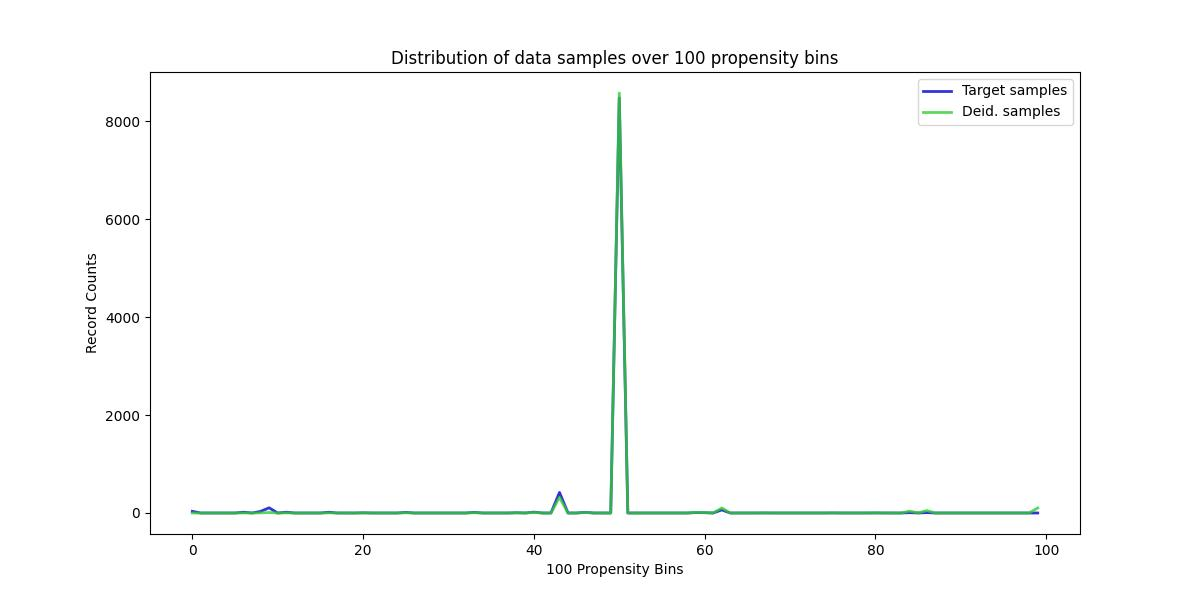

The data file committed next to this chart (first rows):
, Target samples, Deid. samples
0, 34, 0
1, 0, 0
2, 0, 0
3, 0, 0
4, 0, 0
5, 0, 0
6, 16, 1
7, 0, 0
8, 33, 3
9, 106, 10
10, 0, 0
11, 16, 2
12, 0, 0
13, 0, 0
14, 0, 0
15, 0, 0
16, 16, 3
17, 0, 0
18, 0, 0
19, 0, 0
20, 4, 1
21, 0, 0
22, 0, 0
23, 0, 0
24, 0, 0
25, 12, 4
26, 0, 0
27, 0, 0
28, 0, 0
29, 0, 0
30, 0, 0
31, 0, 0
32, 0, 0
33, 12, 6
34, 0, 0
35, 0, 0
36, 0, 0
37, 0, 0
38, 5, 3
39, 0, 0
40, 18, 12
41, 0, 0
42, 0, 0
43, 420, 320
44, 0, 0
45, 0, 0
46, 14, 12
47, 0, 0
48, 0, 0
49, 0, 0
50, 8474, 8575
51, 0, 0
52, 0, 0
53, 0, 0
54, 0, 0
55, 0, 0
56, 0, 0
57, 0, 0
58, 0, 0
59, 9, 13
... 40 more rows
